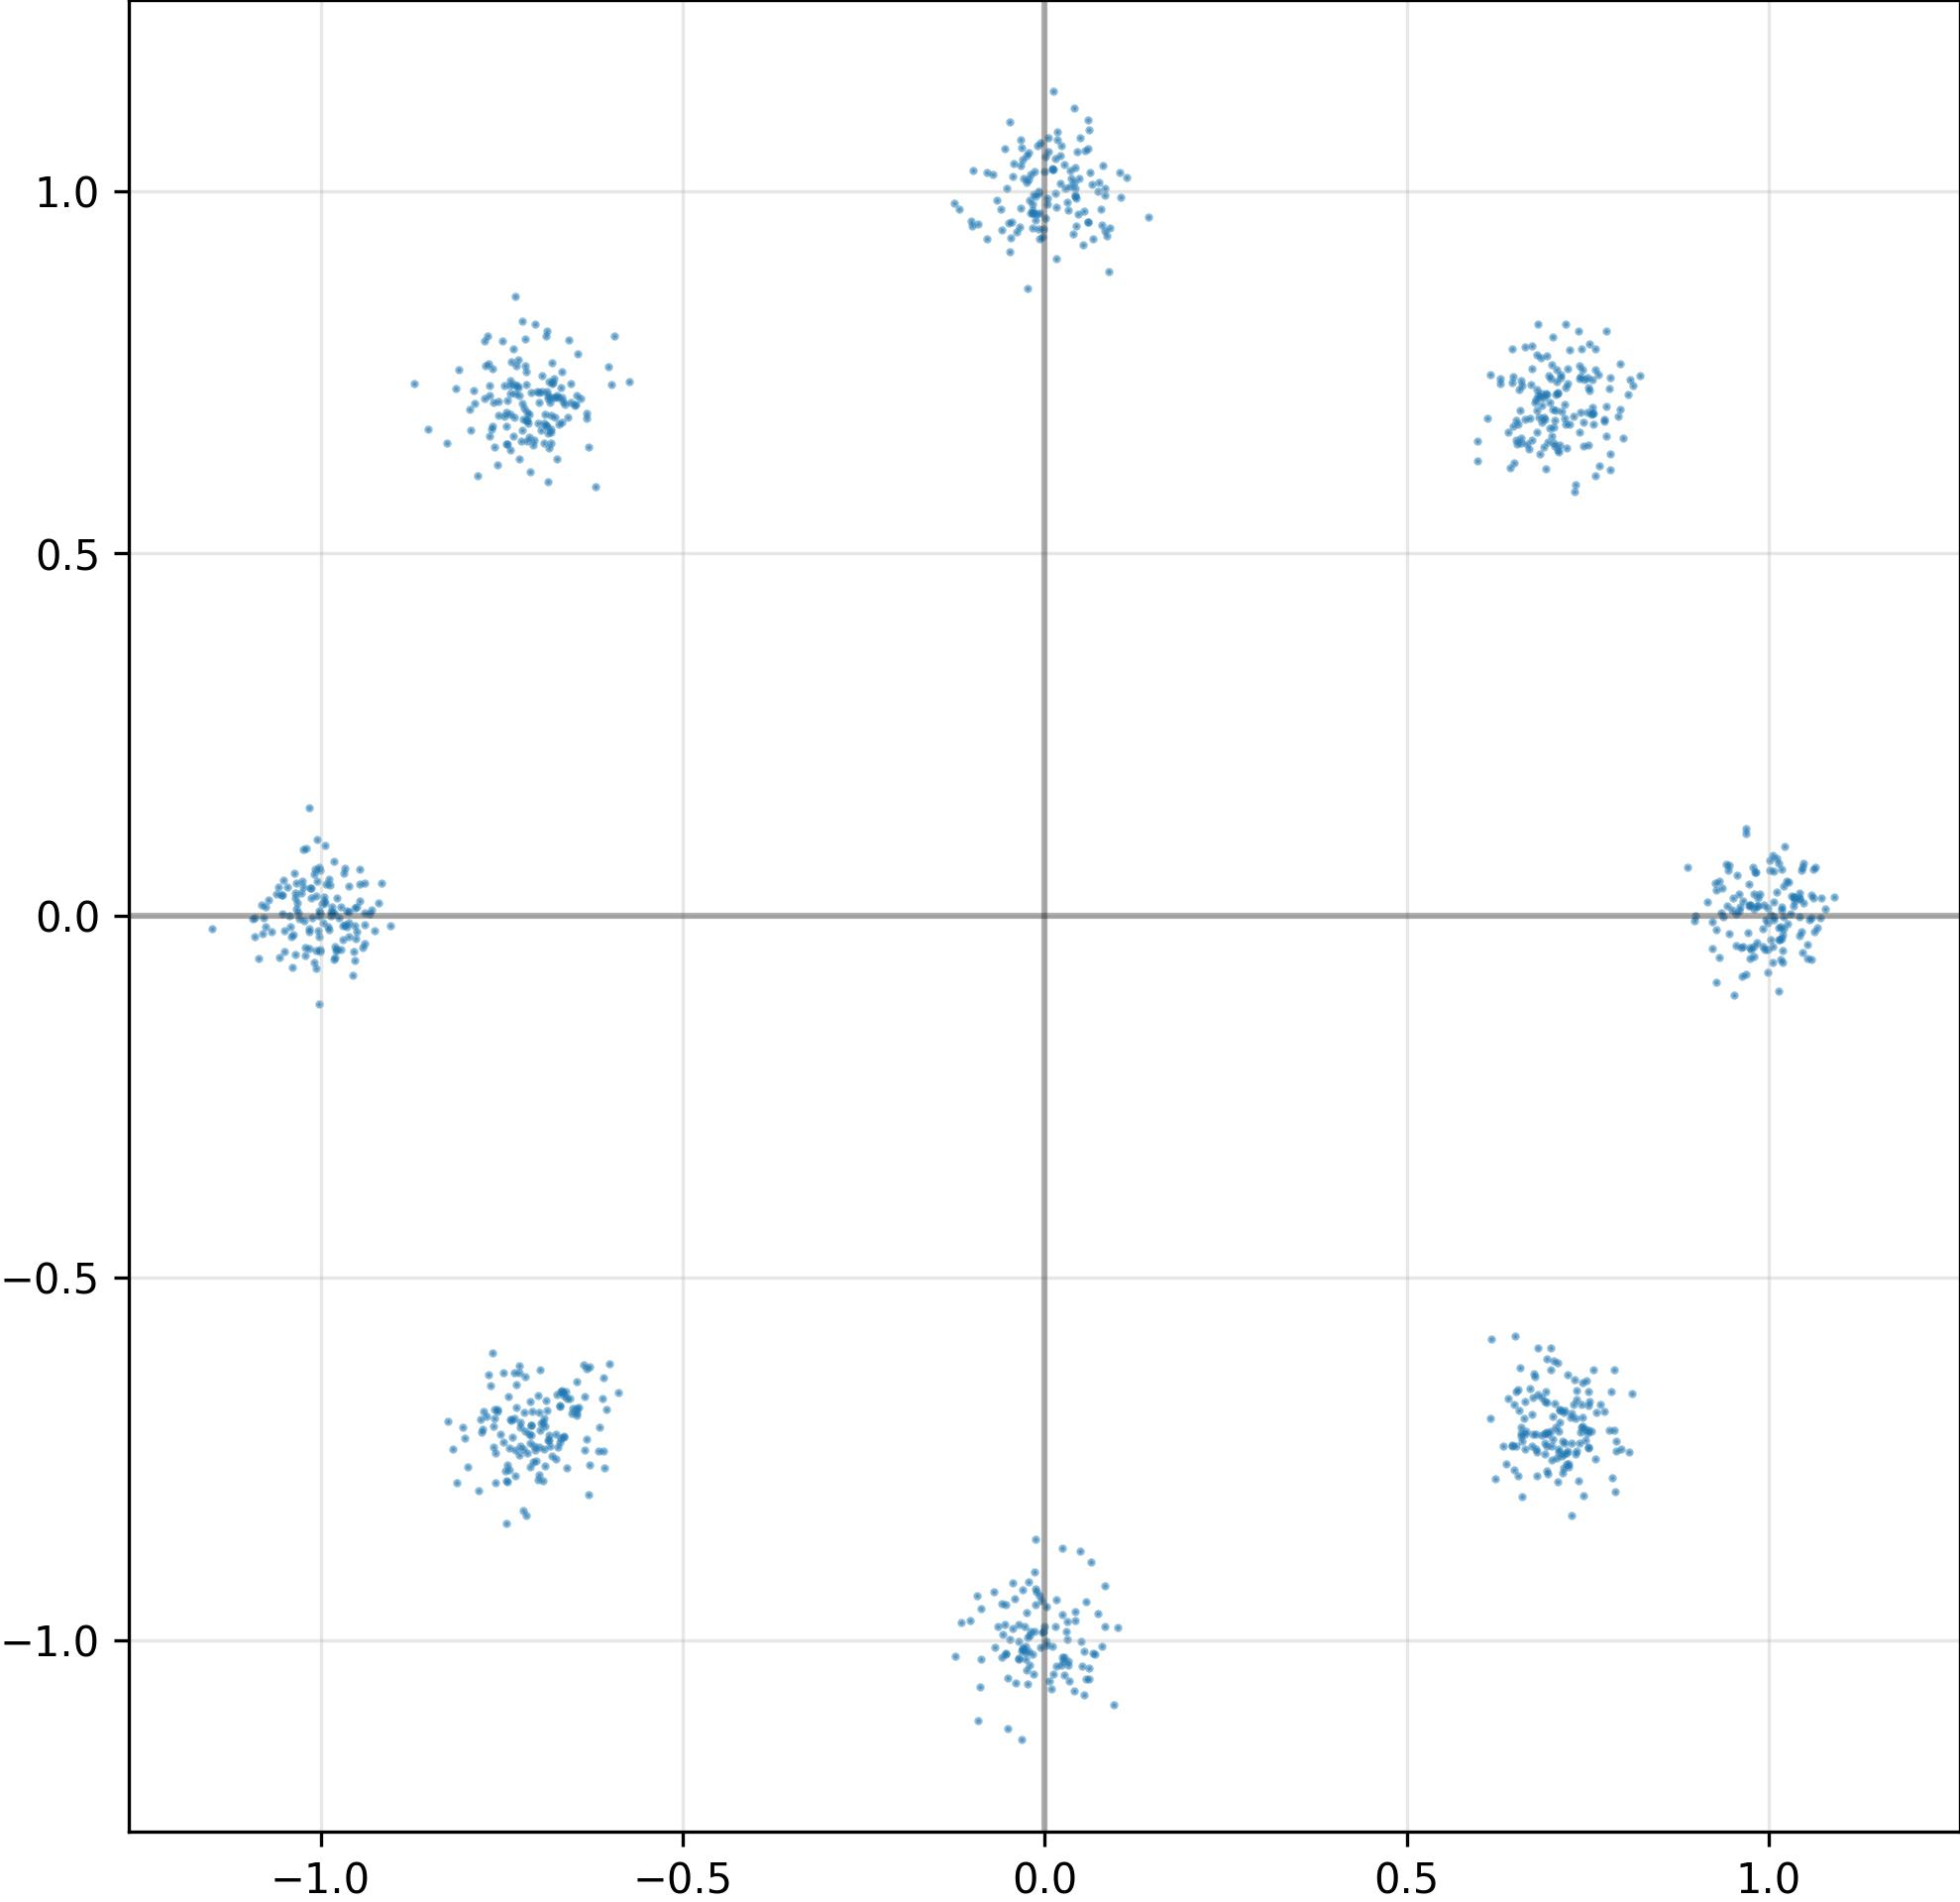

The table this chart was drawn from, first rows:
I, Q
6.931957602500915527e-01, 7.191172838211059570e-01
-7.098150253295898438e-01, -7.030936479568481445e-01
9.317677617073059082e-01, 4.707829281687736511e-02
1.005069017410278320e+00, -4.320354387164115906e-02
-1.040062785148620605e+00, -2.847708947956562042e-02
-6.977385282516479492e-01, 7.079978585243225098e-01
2.325073815882205963e-02, -1.035249710083007812e+00
7.751806974411010742e-01, 7.037672400474548340e-01
-3.013977967202663422e-02, 1.044589638710021973e+00
-7.521773576736450195e-01, -7.162059545516967773e-01
1.010944366455078125e+00, 3.255472704768180847e-02
-9.841120243072509766e-01, 1.226798072457313538e-02
2.197935828007757664e-04, 1.027573466300964355e+00
-6.541268229484558105e-01, 7.348017692565917969e-01
7.022972106933593750e-01, -7.232057452201843262e-01
-1.905069686472415924e-02, 1.023088216781616211e+00
7.161502242088317871e-01, -6.854657530784606934e-01
6.629943847656250000e-01, 7.849688529968261719e-01
-9.617336988449096680e-01, 4.098430275917053223e-02
6.988180875778198242e-01, -6.272677183151245117e-01
6.431335210800170898e-01, 6.186151504516601562e-01
-7.559271454811096191e-01, -6.838327050209045410e-01
-2.517197094857692719e-02, -1.041784048080444336e+00
7.514811158180236816e-01, -6.763507127761840820e-01
-6.765120625495910645e-01, 6.887811422348022461e-01
7.273383736610412598e-01, -6.867774724960327148e-01
6.725388169288635254e-01, -6.891384720802307129e-01
5.191296339035034180e-02, -1.035999655723571777e+00
7.064653038978576660e-01, 7.377946972846984863e-01
-9.963915348052978516e-01, -1.026812661439180374e-02
6.578381657600402832e-01, -7.151740193367004395e-01
-6.009963154792785645e-02, 9.754364490509033203e-01
6.897519230842590332e-01, 6.475654244422912598e-01
-8.513401150703430176e-01, 6.719654798507690430e-01
-3.129127249121665955e-02, -1.136969327926635742e+00
-6.520259976387023926e-01, -6.796927452087402344e-01
-6.860014796257019043e-01, 7.176056504249572754e-01
3.465569764375686646e-02, 1.028700709342956543e+00
-9.547402262687683105e-01, -4.926297813653945923e-02
-9.385032057762145996e-01, 4.526749253273010254e-02
-9.792752265930175781e-01, -4.857071489095687866e-02
-1.005601406097412109e+00, -4.854002222418785095e-02
7.360395789146423340e-02, 9.995604157447814941e-01
7.111181020736694336e-01, -6.821022629737854004e-01
7.462245225906372070e-01, -7.236791253089904785e-01
-6.459621191024780273e-01, -6.901889443397521973e-01
1.033734321594238281e+00, 2.638573572039604187e-02
-6.722072362899780273e-01, -7.337463498115539551e-01
7.409939765930175781e-01, -7.066480517387390137e-01
6.723183393478393555e-01, 7.864071130752563477e-01
-7.158294916152954102e-01, 7.514842748641967773e-01
7.114528417587280273e-01, -6.824501156806945801e-01
-5.721390619874000549e-02, -9.920998811721801758e-01
1.018778681755065918e+00, -2.592790126800537109e-02
6.868835687637329102e-01, 6.808234453201293945e-01
-6.705161333084106445e-01, 6.784598827362060547e-01
-3.852913528680801392e-02, 9.434962868690490723e-01
9.723592996597290039e-01, 4.339871555566787720e-02
-9.665289521217346191e-01, -1.232604775577783585e-02
1.020107030868530273e+00, -1.750686205923557281e-02
... 964 more rows
